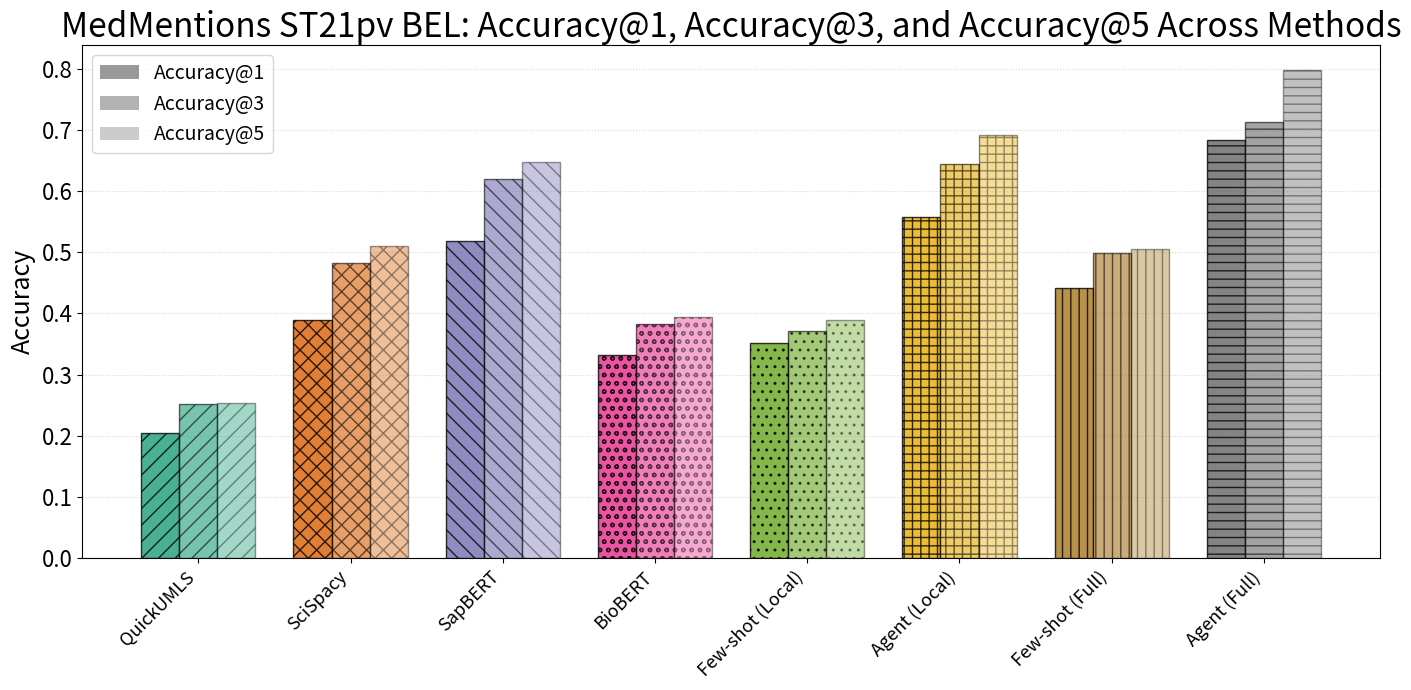

This chart was generated by the following Python code: (Note: this script raises an exception after producing the figure.)
import pandas as pd
import matplotlib

matplotlib.use("Agg")
import matplotlib.pyplot as plt

data = {
    "Approach": [
        "QuickUMLS",
        "SciSpacy",
        "SapBERT",
        "BioBERT",
        "Few-shot (Local)",
        "Agent (Local)",
        "Few-shot (Full)",
        "Agent (Full)",
    ],
    "N": [1000, 500, 1000, 1000, 1000, 500, 1000, 500],
    "Top-1 Accuracy": [0.205, 0.39, 0.518, 0.332, 0.351, 0.558, 0.441, 0.683],
    "Top-3 Accuracy": [0.252, 0.483, 0.619, 0.382, 0.372, 0.644, 0.498, 0.712],
    "Top-5 Accuracy": [0.254, 0.51, 0.647, 0.394, 0.389, 0.692, 0.506, 0.798],
}

df = pd.DataFrame(data)

colors = [
    "#1b9e77",
    "#d95f02",
    "#7570b3",
    "#e7298a",
    "#66a61e",
    "#e6ab02",
    "#a6761d",
    "#666666",
]
hatches = [
    "//",
    "xx",
    "\\\\",
    "oo",
    "..",
    "++",
    "||",
    "--",
]


def plot_top_k_accuracies(df, title, filename):
    fig, ax = plt.subplots(figsize=(14, 7))

    approaches = df["Approach"]
    x = range(len(approaches))
    width = 0.25

    for i, (approach, top1, top3, top5) in enumerate(
        zip(
            df["Approach"],
            df["Top-1 Accuracy"],
            df["Top-3 Accuracy"],
            df["Top-5 Accuracy"],
        )
    ):
        bar1 = ax.bar(
            i - width,
            top1,
            width,
            color=colors[i % len(colors)],
            edgecolor="black",
            alpha=0.8,
            hatch=hatches[i % len(hatches)],
            zorder=3,
        )
        bar3 = ax.bar(
            i,
            top3,
            width,
            color=colors[i % len(colors)],
            edgecolor="black",
            alpha=0.6,
            hatch=hatches[i % len(hatches)],
            zorder=3,
        )
        bar5 = ax.bar(
            i + width,
            top5,
            width,
            color=colors[i % len(colors)],
            edgecolor="black",
            alpha=0.4,
            hatch=hatches[i % len(hatches)],
            zorder=3,
        )

    ax.set_ylabel("Accuracy", fontsize=18)
    ax.set_title(title, fontsize=24)
    ax.set_xticks(x)
    ax.set_xticklabels(approaches, rotation=45, ha="right", fontsize=13)
    ax.set_yticks([0.0, 0.1, 0.2, 0.3, 0.4, 0.5, 0.6, 0.7, 0.8])
    ax.tick_params(axis="y", labelsize=16)
    ax.grid(axis="y", linestyle=":", alpha=0.5, zorder=0)

    from matplotlib.patches import Patch

    legend_elements = [
        Patch(facecolor="gray", alpha=0.8, label="Accuracy@1"),
        Patch(facecolor="gray", alpha=0.6, label="Accuracy@3"),
        Patch(facecolor="gray", alpha=0.4, label="Accuracy@5"),
    ]
    ax.legend(handles=legend_elements, fontsize=14, loc="upper left")

    plt.tight_layout()
    plt.savefig(f"figures/{filename}.pdf", bbox_inches="tight")
    print(f"Saved figure to figures/{filename}.pdf")
    plt.show()


def plot_top1_accuracy_only(df, title, filename):
    plt.figure(figsize=(14, 7))

    approaches = df["Approach"]
    accuracies = df["Top-1 Accuracy"]

    for i, (approach, acc) in enumerate(zip(approaches, accuracies)):
        bar = plt.bar(
            approach,
            acc,
            color=colors[i % len(colors)],
            edgecolor="black",
            alpha=0.8,
            hatch=hatches[i % len(hatches)],
            zorder=3,
        )

        plt.text(
            i,
            acc + 0.015,
            f"{acc:.3f}",
            ha="center",
            va="bottom",
            fontsize=16,
            rotation=0,
        )

    plt.ylabel("Accuracy@1", fontsize=18)
    plt.title(title, fontsize=24)
    plt.xticks(rotation=45, ha="right", fontsize=13)
    plt.yticks(fontsize=16)

    plt.grid(axis="y", linestyle=":", alpha=0.5, zorder=0)

    plt.ylim(0, max(accuracies) * 1.15)

    plt.tight_layout()
    plt.savefig(f"figures/{filename}.pdf", bbox_inches="tight")
    print(f"Saved figure to figures/{filename}.pdf")
    plt.show()


plot_top_k_accuracies(
    df,
    "MedMentions ST21pv BEL: Accuracy@1, Accuracy@3, and Accuracy@5 Across Methods",
    "entity_linking_topk_accuracies",
)

plot_top1_accuracy_only(
    df,
    "MedMentions ST21pv BEL: Accuracy@1 Across Methods",
    "entity_linking_top1_accuracy",
)

print("\nSummary Statistics:")
print(df.to_string(index=False))
